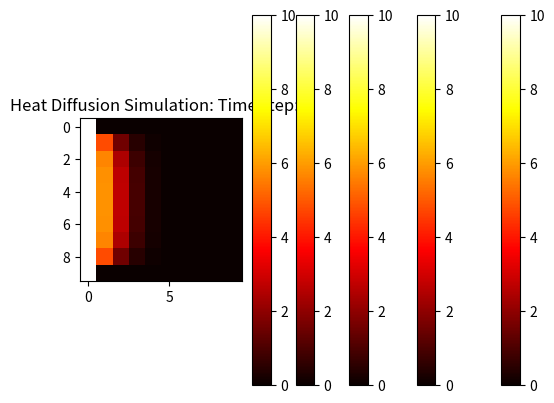

Generate this figure with matplotlib:
import numpy as np
import matplotlib.pyplot as plt

size = 10
currg = np.zeros((size, size))
print(currg)

currg[:, 0] = 10

nextg = np.zeros((size, size))

for timestep in range(5):
    for r in range(1, size - 1):
        for c in range(1, size - 1):
            # calculate each cell head using the heat diffusion formula
            # use Von Neuman neighbourhood
            # note the ratio for each cell should add up to 1
            nextg[r, c] = 0.1 * currg[r - 1:r + 2, c - 1:c + 2].sum() + 0.1 * currg[r, c]
    nextg[:, 0] = 10
    print("Time step: ", timestep)
    print(nextg)
    currg = nextg.copy()
    plt.title("Heat Diffusion Simulation: Time step: " + str(timestep))
    plt.imshow(currg, cmap = plt.cm.hot)
    plt.colorbar()
    plt.show()
